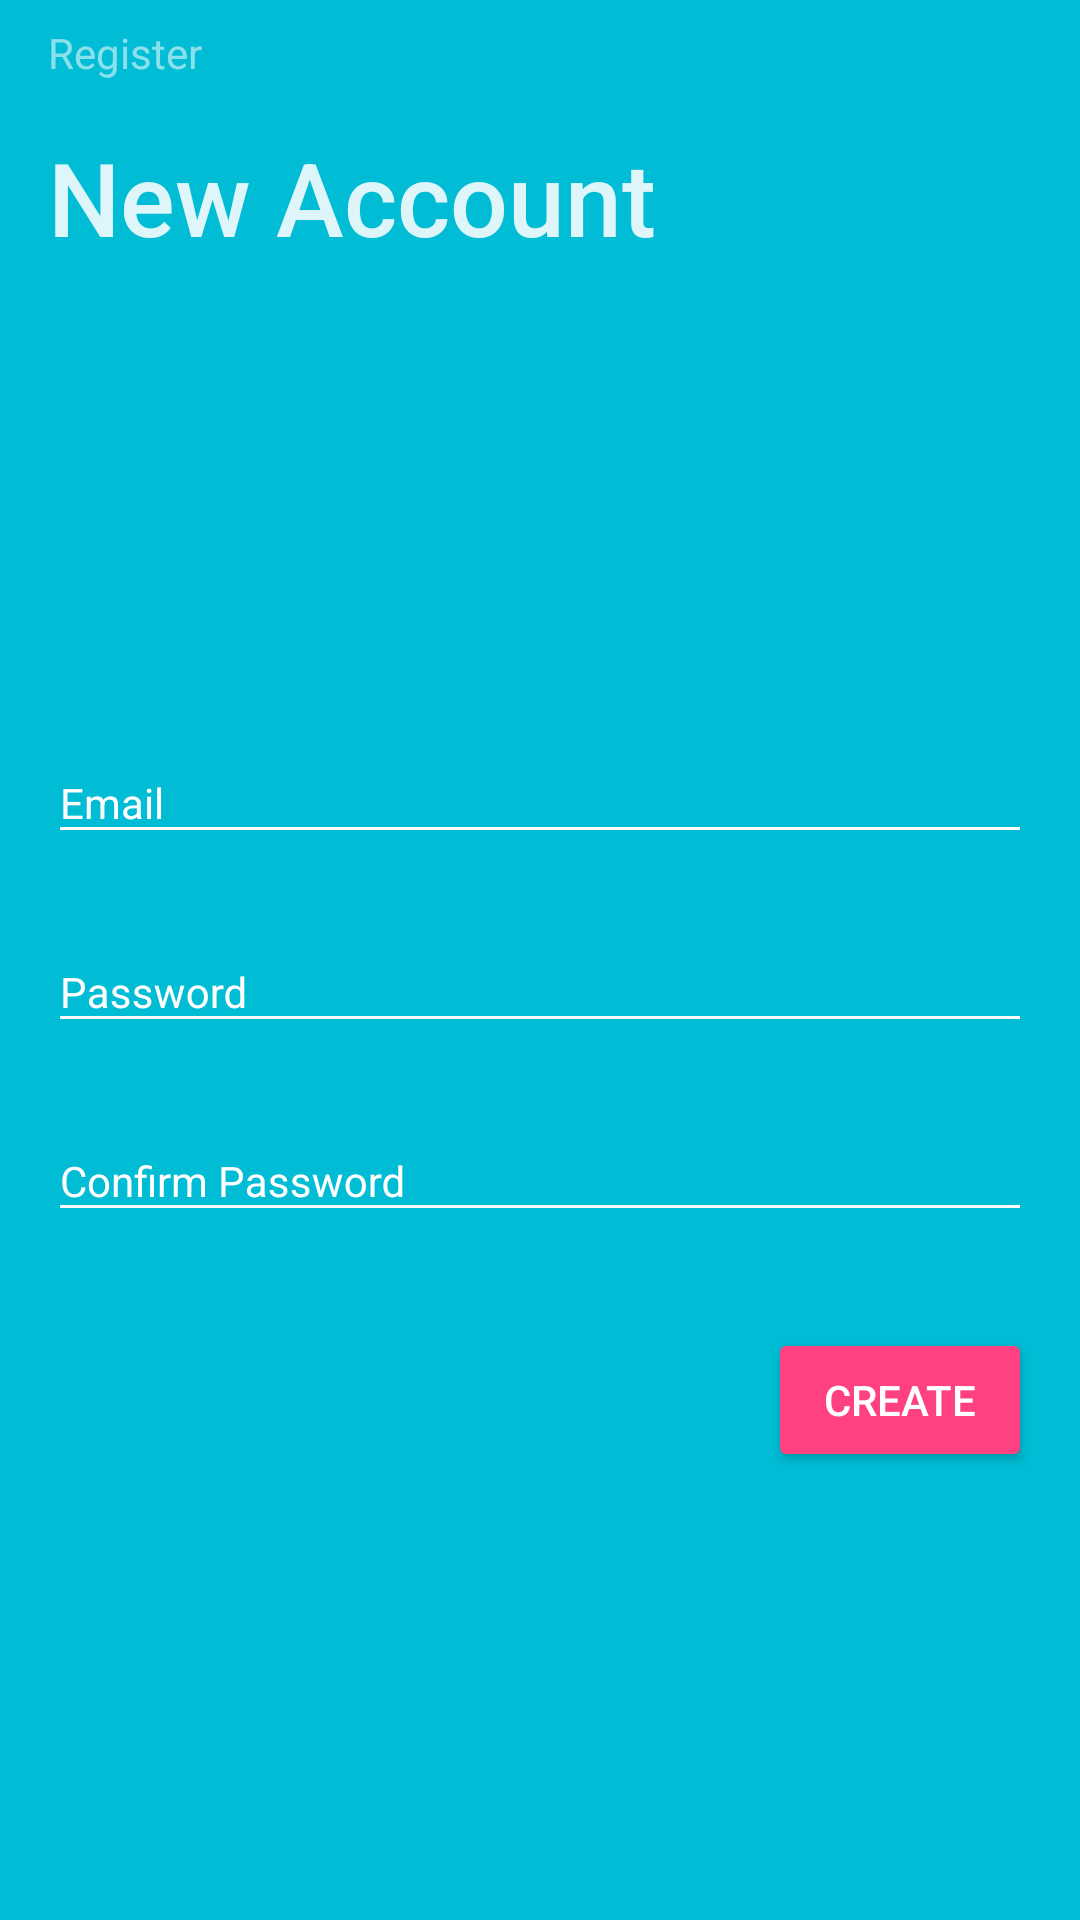

Produce the Android XML layout that renders to this screen, including the resource entries it uses.
<!-- AndroidManifest.xml: application theme AppTheme -->
<!-- res/layout/fragment_register.xml -->
<RelativeLayout xmlns:android="http://schemas.android.com/apk/res/android"
    android:layout_width="match_parent"
    android:layout_height="match_parent"
    android:gravity="center_vertical">


    <RelativeLayout
        android:id="@+id/RL_register_fragment"
        android:layout_width="match_parent"
        android:layout_height="match_parent"
        android:layout_alignParentLeft="true"
        android:layout_centerVertical="true"
        android:background="@color/colorPrimary"
        android:elevation="4dp"
        android:transitionName="@string/trans_layout_register">


        <TextView
            android:id="@+id/TV_title_register_fragment"
            android:layout_width="wrap_content"
            android:layout_height="wrap_content"
            android:layout_marginBottom="8dp"
            android:layout_marginLeft="16dp"
            android:layout_marginTop="8dp"
            android:fontFamily="sans-serif"
            android:text="@string/text_register"
            android:textColor="@color/white54"
            android:textSize="@dimen/textSize_body"
            android:transitionName="@string/trans_text_title_register" />

        <TextView
            android:id="@+id/TV_subheader_register_fragment"
            android:layout_width="wrap_content"
            android:layout_height="wrap_content"
            android:layout_below="@+id/TV_title_register_fragment"
            android:layout_marginBottom="16dp"
            android:layout_marginLeft="16dp"
            android:layout_marginTop="8dp"
            android:fontFamily="sans-serif-medium"
            android:text="@string/text_new_account"
            android:textColor="@color/white87"
            android:textSize="@dimen/textSize_display1"
            android:transitionName="@string/trans_text_subheader_register" />


        <ProgressBar
            android:id="@+id/PB_register_fragment"
            style="@style/Widget.AppCompat.ProgressBar.Horizontal"
            android:layout_width="match_parent"
            android:layout_height="wrap_content"

            android:layout_above="@+id/LL_register_fragment"
            android:indeterminate="true"
            android:visibility="invisible" />

        <LinearLayout
            android:id="@+id/LL_register_fragment"
            android:layout_width="match_parent"
            android:layout_height="match_parent"
            android:layout_below="@+id/TV_subheader_register_fragment"
            android:gravity="center"
            android:orientation="vertical">

            <android.support.design.widget.TextInputLayout
                android:id="@+id/TI_email_register_fragment"
                android:layout_width="match_parent"
                android:layout_height="wrap_content"
                android:fontFamily="sans-serif"
                android:textColorHint="@color/white"
                android:theme="@style/AllWhite">

                <android.support.design.widget.TextInputEditText
                    android:id="@+id/ET_email_register_fragment"
                    android:layout_width="match_parent"
                    android:layout_height="wrap_content"
                    android:layout_margin="16dp"
                    android:fontFamily="sans-serif"
                    android:hint="@string/label_email"
                    android:imeOptions="actionNext"
                    android:inputType="textEmailAddress"
                    android:textColor="@color/white"
                    android:textSize="@dimen/textSize_body" />

            </android.support.design.widget.TextInputLayout>

            <android.support.design.widget.TextInputLayout
                android:id="@+id/TI_password_register_fragment"
                android:layout_width="match_parent"
                android:layout_height="wrap_content"
                android:fontFamily="sans-serif"
                android:textColorHint="@color/white"
                android:theme="@style/AllWhite">

                <android.support.design.widget.TextInputEditText
                    android:id="@+id/ET_password_register_fragment"
                    android:layout_width="match_parent"
                    android:layout_height="wrap_content"
                    android:layout_margin="16dp"
                    android:fontFamily="sans-serif"
                    android:hint="@string/label_password"
                    android:imeOptions="actionNext"
                    android:inputType="textPassword"
                    android:textColor="@color/white"
                    android:textSize="@dimen/textSize_body"
                    android:theme="@style/AllWhite" />

            </android.support.design.widget.TextInputLayout>

            <android.support.design.widget.TextInputLayout
                android:id="@+id/TI_password2_register_fragment"
                android:layout_width="match_parent"
                android:layout_height="wrap_content"
                android:fontFamily="sans-serif"
                android:textColorHint="@color/white"
                android:theme="@style/AllWhite">

                <android.support.design.widget.TextInputEditText
                    android:id="@+id/ET_password2_register_fragment"
                    android:layout_width="match_parent"
                    android:layout_height="wrap_content"
                    android:layout_margin="16dp"
                    android:fontFamily="sans-serif"
                    android:hint="@string/label_confirm_password"
                    android:imeOptions="actionDone"
                    android:inputType="textPassword"
                    android:textColor="@color/white"
                    android:textSize="@dimen/textSize_body"
                    android:theme="@style/AllWhite" />

            </android.support.design.widget.TextInputLayout>


            <RelativeLayout
                android:layout_width="match_parent"
                android:layout_height="wrap_content">

                <Button
                    android:id="@+id/BT_create_register_fragment"
                    style="@style/Widget.AppCompat.Button.Colored"
                    android:layout_width="wrap_content"
                    android:layout_height="wrap_content"
                    android:layout_alignParentRight="true"
                    android:layout_margin="16dp"
                    android:text="@string/button_create" />


            </RelativeLayout>


        </LinearLayout>


    </RelativeLayout>

    <LinearLayout
        android:id="@+id/LL_register_login_with_mail_fragment"
        android:layout_width="match_parent"
        android:layout_height="wrap_content"
        android:layout_below="@+id/RL_register_fragment"
        android:weightSum="3">

        <FrameLayout
            android:layout_width="wrap_content"
            android:layout_height="8dp"
            android:layout_weight="1"
            android:background="@color/blueGrey100"
            android:transitionName="@string/trans_layout_login" />

    </LinearLayout>


</RelativeLayout>
<!-- resources referenced by this layout -->
<resources>
  <color name="blueGrey100">#CFD8DC</color>
  <color name="colorPrimary">@color/cyan500</color>
  <color name="white">#fff</color>
  <color name="white54">#8AFFFFFF</color>
  <color name="white87">#DEFFFFFF</color>
  <dimen name="textSize_body">14sp</dimen>
  <dimen name="textSize_display1">34sp</dimen>
  <string name="button_create">CREATE</string>
  <string name="label_confirm_password">Confirm Password</string>
  <string name="label_email">Email</string>
  <string name="label_password">Password</string>
  <string name="text_new_account">New Account</string>
  <string name="text_register">Register</string>
  <string name="trans_layout_login">TRANS_LAYOUT_LOGIN</string>
  <string name="trans_layout_register">TRANS_LAYOUT_REGISTER</string>
  <string name="trans_text_subheader_register">TRANS_TEXT_SUBHEADER_REGISTER</string>
  <string name="trans_text_title_register">TRANS_TEXT_TITLE_REGISTER</string>
  <style name="AllWhite" parent="Theme.AppCompat.DayNight.DarkActionBar">
          
          <item name="colorPrimary">@color/white</item>
          <item name="colorPrimaryDark">@color/white</item>
          <item name="colorAccent">@color/white</item>
          <item name="colorControlNormal">@color/white</item>
          <item name="colorControlActivated">@color/white</item>
          <item name="colorControlHighlight">@color/white</item>
  
      </style>
  <style name="AppTheme" parent="Theme.AppCompat.Light.DarkActionBar">
          
          <item name="colorPrimary">@color/colorPrimary</item>
          <item name="colorPrimaryDark">@color/colorPrimaryDark</item>
          <item name="colorAccent">@color/colorAccent</item>
      </style>
  <color name="cyan500">#00BCD4</color>
  <color name="colorPrimaryDark">@color/cyan700</color>
  <color name="colorAccent">#FF4081</color>
  <color name="cyan700">#0097A7</color>
</resources>
